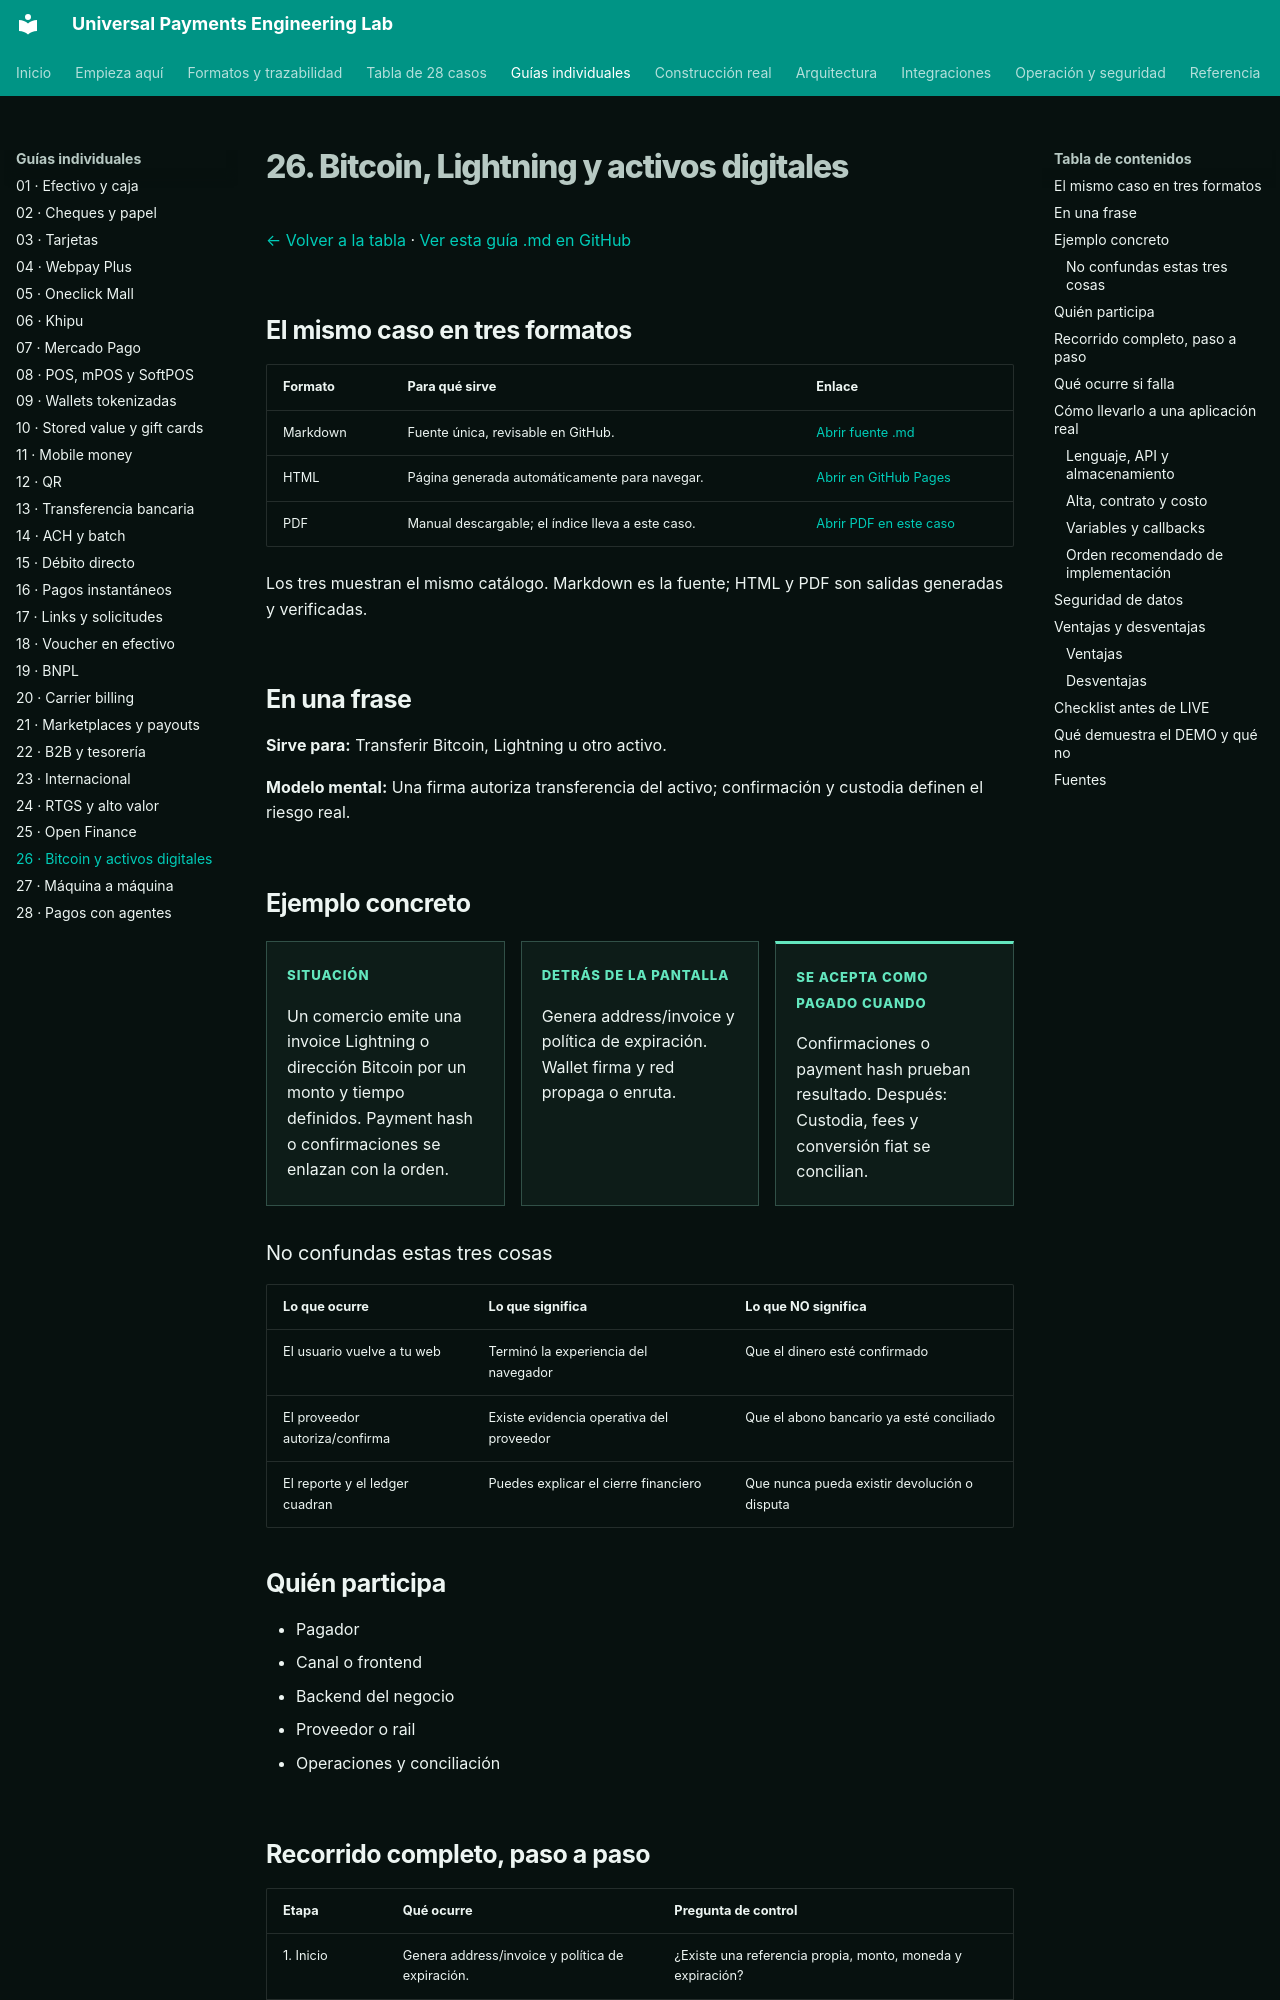

repository: vladimiracunadev-create/universal-payments-engineering-lab · page: payment-methods/cases/digital-assets.html · generator: mkdocs

# 26. Bitcoin, Lightning y activos digitales

[← Volver a la tabla](../END_TO_END_MATRIX.md) · [Ver esta guía .md en GitHub](https://github.com/vladimiracunadev-create/universal-payments-engineering-lab/blob/main/docs/payment-methods/cases/digital-assets.md)

## El mismo caso en tres formatos

| Formato | Para qué sirve | Enlace |
|---|---|---|
| Markdown | Fuente única, revisable en GitHub. | [Abrir fuente .md](https://github.com/vladimiracunadev-create/universal-payments-engineering-lab/blob/main/docs/payment-methods/cases/digital-assets.md) |
| HTML | Página generada automáticamente para navegar. | [Abrir en GitHub Pages](https://vladimiracunadev-create.github.io/universal-payments-engineering-lab/payment-methods/cases/digital-assets.html) |
| PDF | Manual descargable; el índice lleva a este caso. | [Abrir PDF en este caso](https://vladimiracunadev-create.github.io/universal-payments-engineering-lab/downloads/universal-payments-engineering-lab.pdf#nameddest=case-digital-assets) |

Los tres muestran el mismo catálogo. Markdown es la fuente; HTML y PDF son salidas generadas y verificadas.

## En una frase

**Sirve para:** Transferir Bitcoin, Lightning u otro activo.

**Modelo mental:** Una firma autoriza transferencia del activo; confirmación y custodia definen el riesgo real.

## Ejemplo concreto

<div class="case-example-grid">
<article><span>Situación</span><p>Un comercio emite una invoice Lightning o dirección Bitcoin por un monto y tiempo definidos. Payment hash o confirmaciones se enlazan con la orden.</p></article>
<article><span>Detrás de la pantalla</span><p>Genera address/invoice y política de expiración. Wallet firma y red propaga o enruta.</p></article>
<article><span>Se acepta como pagado cuando</span><p>Confirmaciones o payment hash prueban resultado. Después: Custodia, fees y conversión fiat se concilian.</p></article>
</div>

### No confundas estas tres cosas

| Lo que ocurre | Lo que significa | Lo que NO significa |
|---|---|---|
| El usuario vuelve a tu web | Terminó la experiencia del navegador | Que el dinero esté confirmado |
| El proveedor autoriza/confirma | Existe evidencia operativa del proveedor | Que el abono bancario ya esté conciliado |
| El reporte y el ledger cuadran | Puedes explicar el cierre financiero | Que nunca pueda existir devolución o disputa |

## Quién participa

- Pagador
- Canal o frontend
- Backend del negocio
- Proveedor o rail
- Operaciones y conciliación
